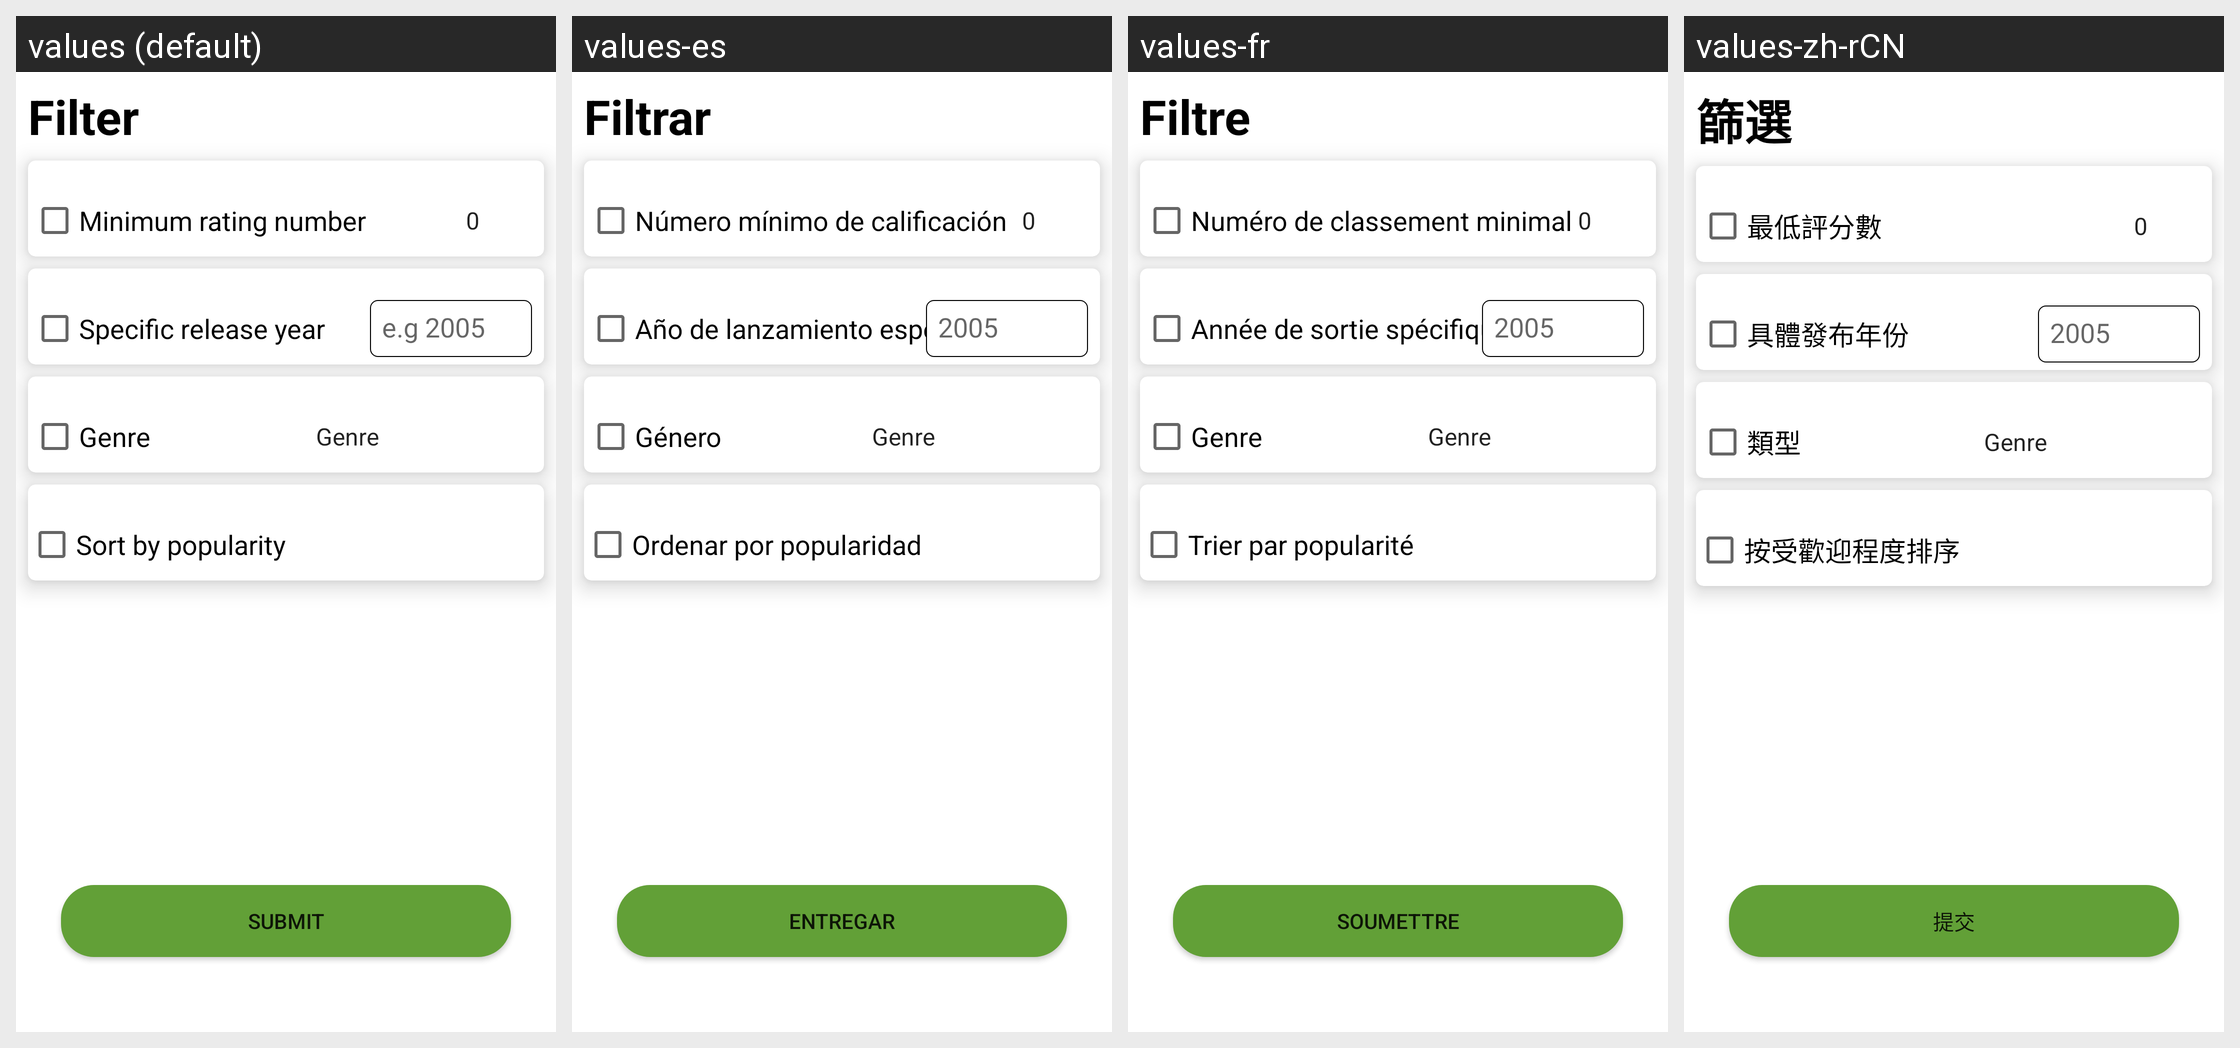

Here is an Android app screen in its default locale and in the app's own translations. Write out the translated-string differences for the strings that appear on this screen.
Android screen res/layout/fragment_movies_filter.xml rendered under 4 locales, left to right: values (default), values-es, values-fr, values-zh-rCN. Device: Nexus 5 (rendered at 1080×1920; each locale shown at half size, 540×960, under a caption strip naming it); theme Theme.Movies.
Other locales in the repository, not shown: values-ar, values-hi, values-ru-rRU.
Strings drawn on this screen, with the default value and each locale's value (text and hints the layout hard-codes, and strings that could not be matched under every locale, appear in the picture but are not listed):

filter_text_title
  values: Filter
  values-es: Filtrar
  values-fr: Filtre
  values-zh-rCN: 篩選

check_box_rate_text
  values: Minimum rating number
  values-es: Número mínimo de calificación
  values-fr: Numéro de classement minimal
  values-zh-rCN: 最低評分數

check_box_release_year_text
  values: Specific release year
  values-es: Año de lanzamiento específico
  values-fr: Année de sortie spécifique
  values-zh-rCN: 具體發布年份

release_year_edit_text_hint
  values: e.g 2005
  values-es: 2005
  values-fr: 2005
  values-zh-rCN: 2005

check_box_genres_text
  values: Genre
  values-es: Género
  values-fr: Genre
  values-zh-rCN: 類型

check_box_popularity_text
  values: Sort by popularity
  values-es: Ordenar por popularidad
  values-fr: Trier par popularité
  values-zh-rCN: 按受歡迎程度排序

button_submit_text
  values: Submit
  values-es: Entregar
  values-fr: Soumettre
  values-zh-rCN: 提交
